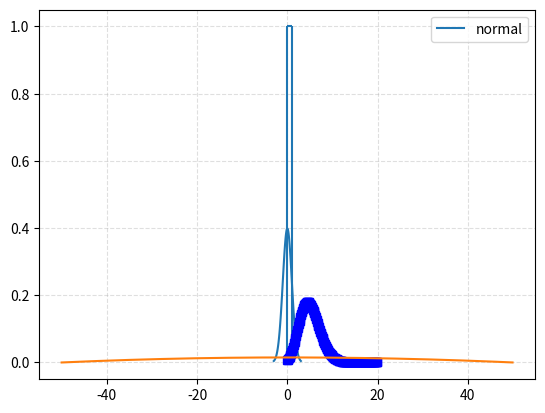
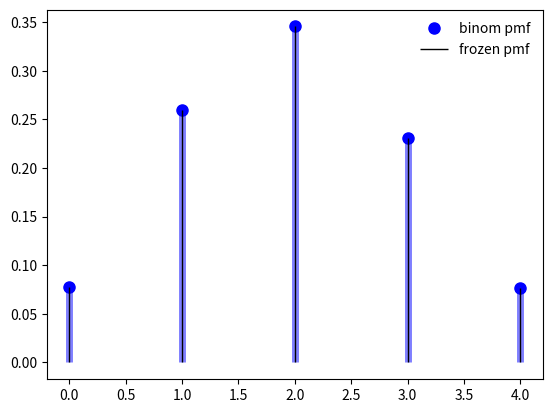
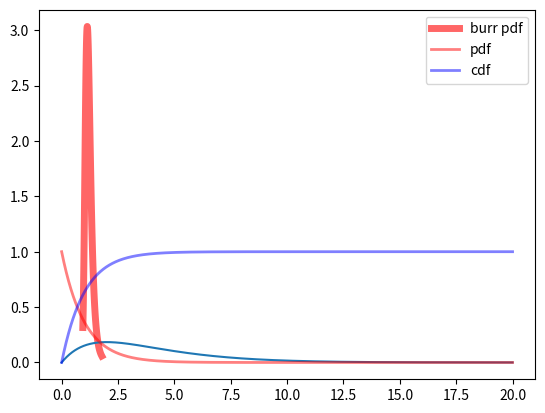
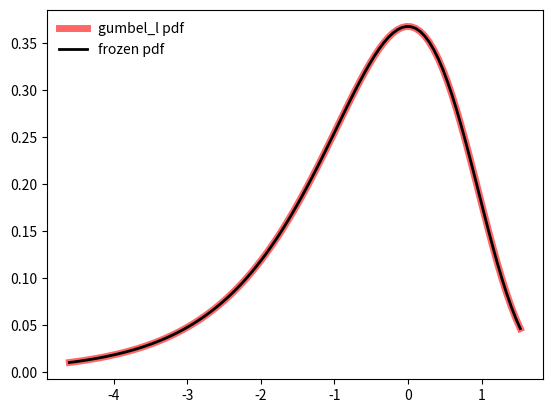
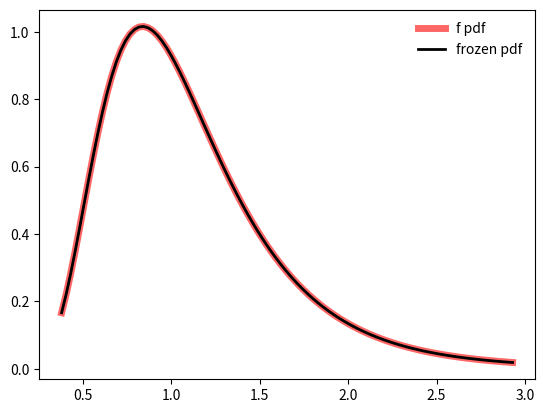
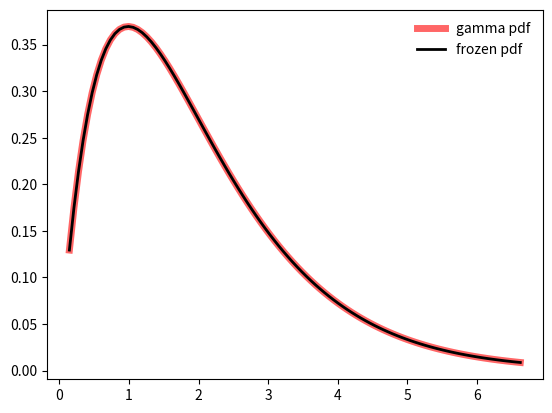
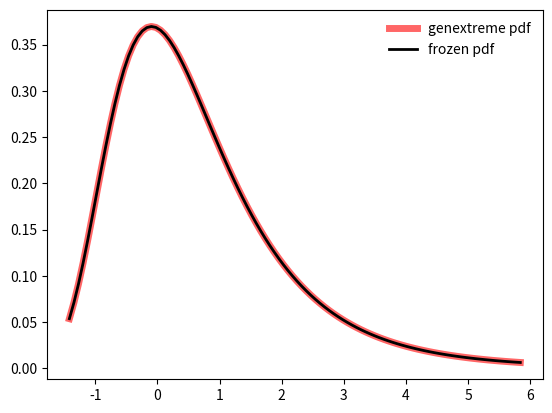
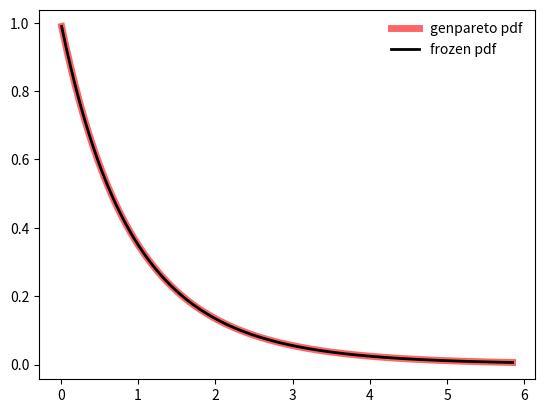
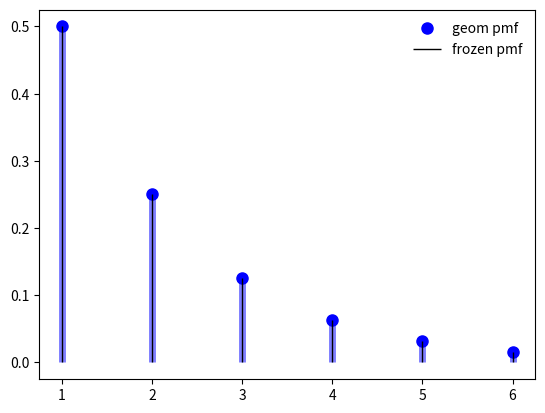
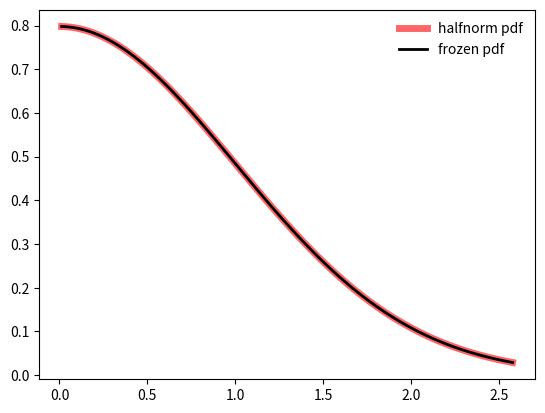
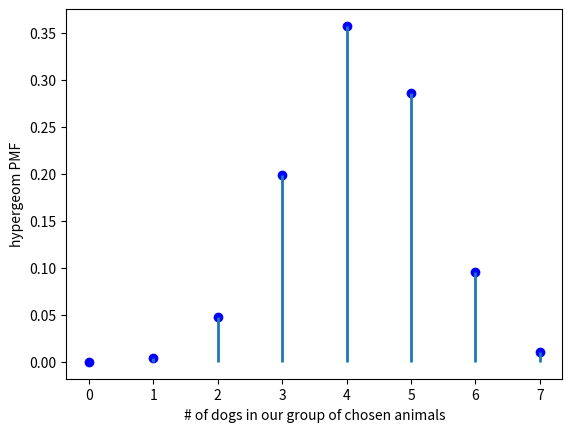
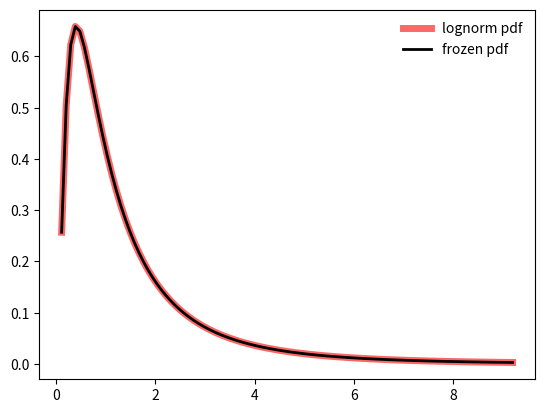
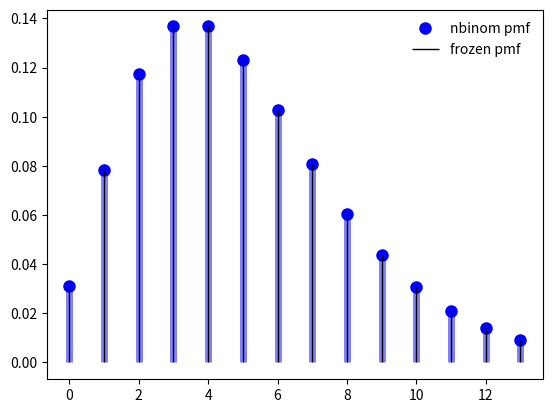
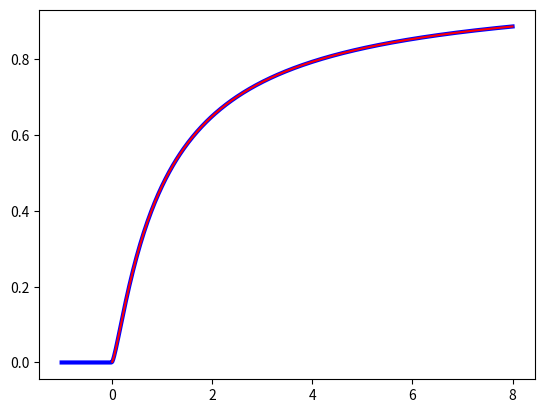
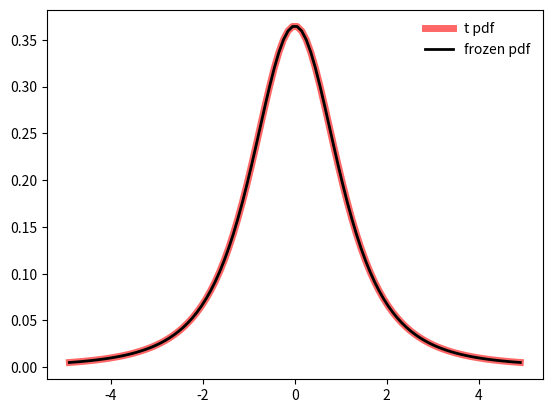
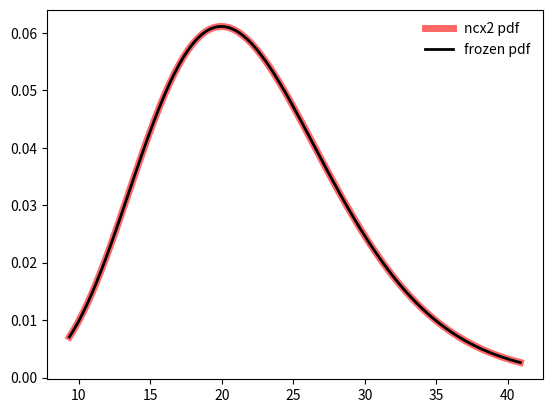

These charts were generated, in order, by the following Python code:
#Definitely going to need to clean up this section a bunch
#Want to concentrate everything being imported in one place

import numpy as np
import matplotlib as mpl
import matplotlib.pyplot as plt
import scipy.stats as stats
import math


# In[37]:


# 1. Normal
mu = 0
variance = 1
sigma = math.sqrt(variance)
x = np.linspace(mu - 3*sigma, mu + 3*sigma, 100)
plt.plot(x, stats.norm.pdf(x, mu, sigma), label = 'normal')
plt.legend()
plt.grid(alpha=.4,linestyle='--')
plt.show


# In[36]:


# 2. Uniform
def uniform(x):
    return x

y = 1
x = np.arange(0, 1)

a = 0
b = 1

plt.hlines(y, xmin = 0, xmax = 1)
plt.hlines(0, xmin = -.5, xmax = a)
plt.hlines(0, xmin = b, xmax = 1.5)
plt.vlines(a, ymin = 0, ymax = y)
plt.vlines(b, ymin = 0, ymax = y)

plt.show


# In[12]:


# 3. Poisson
from scipy.special import factorial

t = np.arange(0, 20, 0.1)
d = np.exp(-5)*np.power(5, t)/factorial(t)

plt.plot(t, d, 'bs')
plt.show()


# In[13]:


# 4. Beta
from scipy.stats import beta

a = 2
b = 2
x = np.arange (-50, 50, 0.1)
y = beta.pdf(x,a,b, scale=100, loc=-50)
plt.plot(x,y)


# In[14]:


# 5. Binomial
from scipy.stats import binom

fig, ax = plt.subplots(1, 1)

n, p = 5, 0.4
mean, var, skew, kurt = binom.stats(n, p, moments='mvsk')

x = np.arange(binom.ppf(0.01, n, p),
              binom.ppf(0.99, n, p))
ax.plot(x, binom.pmf(x, n, p), 'bo', ms=8, label='binom pmf')
ax.vlines(x, 0, binom.pmf(x, n, p), colors='b', lw=5, alpha=0.5)

rv = binom(n, p)
ax.vlines(x, 0, rv.pmf(x), colors='k', linestyles='-', lw=1,
        label='frozen pmf')
ax.legend(loc='best', frameon=False)
plt.show()


# In[15]:


# 6. Burr
from scipy.stats import burr

fig, ax = plt.subplots(1, 1)
c, d = 10.5, 4.3
mean, var, skew, kurt = burr.stats(c, d, moments='mvsk')

x = np.linspace(burr.ppf(0.01, c, d),
                burr.ppf(0.99, c, d), 100)
ax.plot(x, burr.pdf(x, c, d),
       'r-', lw=5, alpha=0.6, label='burr pdf')

vals = burr.ppf([0.001, 0.5, 0.999], c, d)
np.allclose([0.001, 0.5, 0.999], burr.cdf(vals, c, d))

r = burr.rvs(c, d, size=1000)

ax.legend(loc='best', frameon=False)
plt.show()


# In[16]:


# 7. Chi-squared
from scipy.stats import chi2

x = np.arange(0, 20, 0.001)
plt.plot(x, chi2.pdf(x, df=4))


# In[17]:


# 8. Exponential
import scipy.stats as ss

def plot_exponential(x_range, mu=0, sigma=1, cdf=False, **kwargs):
    x = x_range
    if cdf:
        y = ss.expon.cdf(x, mu, sigma)
    else:
        y = ss.expon.pdf(x, mu, sigma)
    plt.plot(x, y, **kwargs)

plot_exponential(x, 0, 1, color='red', lw=2, ls='-', alpha=0.5, label='pdf')
plot_exponential(x, 0, 1, cdf=True, color='blue', lw=2, ls='-', alpha=0.5, label='cdf')
plt.legend();


# In[18]:


# 9. Extreme Value
#NOT SURE IF THIS IS CORRECT
#USING A LEFT-SKEWED GUMBEL DISTRIBUTION
from scipy.stats import gumbel_l

fig, ax = plt.subplots(1, 1)

mean, var, skew, kurt = gumbel_l.stats(moments='mvsk')

x = np.linspace(gumbel_l.ppf(0.01),
                gumbel_l.ppf(0.99), 100)
ax.plot(x, gumbel_l.pdf(x),
       'r-', lw=5, alpha=0.6, label='gumbel_l pdf')

rv = gumbel_l()
ax.plot(x, rv.pdf(x), 'k-', lw=2, label='frozen pdf')

ax.legend(loc='best', frameon=False)
plt.show()


# In[19]:


# 10. F
from scipy.stats import f
fig, ax = plt.subplots(1,1)

dfn, dfd = 29, 18
mean, var, skew, kurt = f.stats(dfn, dfd, moments='mvsk')

x = np.linspace(f.ppf(0.01, dfn, dfd),
                f.ppf(0.99, dfn, dfd), 100)
ax.plot(x, f.pdf(x, dfn, dfd),
       'r-', lw=5, alpha=0.6, label='f pdf')

rv = f(dfn, dfd)
ax.plot(x, rv.pdf(x), 'k-', lw=2, label='frozen pdf')

ax.legend(loc='best', frameon=False)
plt.show()


# In[20]:


# 11. Gamma
from scipy.stats import gamma

fig, ax = plt.subplots(1, 1)

a = 1.99
mean, var, skew, kurt = gamma.stats(a, moments='mvsk')

x = np.linspace(gamma.ppf(0.01, a),
                gamma.ppf(0.99, a), 100)
ax.plot(x, gamma.pdf(x, a),
       'r-', lw=5, alpha=0.6, label='gamma pdf')

rv = gamma(a)
ax.plot(x, rv.pdf(x), 'k-', lw=2, label='frozen pdf')

ax.legend(loc='best', frameon=False)
plt.show()


# In[21]:


# 12. Generalized Extreme Value
from scipy.stats import genextreme

fig, ax = plt.subplots(1,1)

c = -0.1
mean, var, skew, kurt = genextreme.stats(c, moments='mvsk')

x = np.linspace(genextreme.ppf(0.01, c),
                genextreme.ppf(0.99, c), 100)
ax.plot(x, genextreme.pdf(x, c),
       'r-', lw=5, alpha=0.6, label='genextreme pdf')

rv = genextreme(c)
ax.plot(x, rv.pdf(x), 'k-', lw=2, label='frozen pdf')

ax.legend(loc='best', frameon=False)
plt.show()


# In[22]:


# 13. Generalized Pareto
from scipy.stats import genpareto

fig, ax = plt.subplots(1, 1)

c = 0.1
mean, var, skew, kurt = genpareto.stats(c, moments='mvsk')

x = np.linspace(genpareto.ppf(0.01, c),
                genpareto.ppf(0.99, c), 100)
ax.plot(x, genpareto.pdf(x, c),
       'r-', lw=5, alpha=0.6, label='genpareto pdf')

rv = genpareto(c)
ax.plot(x, rv.pdf(x), 'k-', lw=2, label='frozen pdf')

ax.legend(loc='best', frameon=False)
plt.show()


# In[23]:


# 14. Geometric
from scipy.stats import geom

fig, ax = plt.subplots(1, 1)

p = 0.5
mean, var, skew, kurt = geom.stats(p, moments='mvsk')

x = np.arange(geom.ppf(0.01, p),
              geom.ppf(0.99, p))
ax.plot(x, geom.pmf(x, p), 'bo', ms=8, label='geom pmf')
ax.vlines(x, 0, geom.pmf(x, p), colors='b', lw=5, alpha=0.5)

rv = geom(p)
ax.vlines(x, 0, rv.pmf(x), colors='k', linestyles='-', lw=1,
        label='frozen pmf')
ax.legend(loc='best', frameon=False)
plt.show()


# In[24]:


# 15. Half normal
from scipy.stats import halfnorm

fig, ax = plt.subplots(1,1)

mean, var, skew, kurt = halfnorm.stats(moments='mvsk')

x = np.linspace(halfnorm.ppf(0.01),
                halfnorm.ppf(0.99), 100)
ax.plot(x, halfnorm.pdf(x),
       'r-', lw=5, alpha=0.6, label='halfnorm pdf')

rv = halfnorm()
ax.plot(x, rv.pdf(x), 'k-', lw=2, label='frozen pdf')

ax.legend(loc='best', frameon=False)
plt.show()


# In[25]:


# 16. Hypergeometric
from scipy.stats import hypergeom

[M, n, N] = [20, 7, 12]
rv = hypergeom(M, n, N)
x = np.arange(0, n+1)
pmf_dogs = rv.pmf(x)

fig = plt.figure()
ax = fig.add_subplot(111)
ax.plot(x, pmf_dogs, 'bo')
ax.vlines(x, 0, pmf_dogs, lw=2)
ax.set_xlabel('# of dogs in our group of chosen animals')
ax.set_ylabel('hypergeom PMF')
plt.show()


# In[26]:


# 17. Lognormal
from scipy.stats import lognorm

fig, ax = plt.subplots(1, 1)

s = 0.954
mean, var, skew, kurt = lognorm.stats(s, moments='mvsk')

x = np.linspace(lognorm.ppf(0.01, s),
                lognorm.ppf(0.99, s), 100)
ax.plot(x, lognorm.pdf(x, s),
       'r-', lw=5, alpha=0.6, label='lognorm pdf')

rv = lognorm(s)
ax.plot(x, rv.pdf(x), 'k-', lw=2, label='frozen pdf')

ax.legend(loc='best', frameon=False)
plt.show()


# In[27]:


# 18. Negative Binomial
from scipy.stats import nbinom

fig, ax = plt.subplots(1, 1)

n, p = 5, 0.5
mean, var, skew, kurt = nbinom.stats(n, p, moments='mvsk')

x = np.arange(nbinom.ppf(0.01, n, p),
              nbinom.ppf(0.99, n, p))
ax.plot(x, nbinom.pmf(x, n, p), 'bo', ms=8, label='nbinom pmf')
ax.vlines(x, 0, nbinom.pmf(x, n, p), colors='b', lw=5, alpha=0.5)

rv = nbinom(n, p)
ax.vlines(x, 0, rv.pmf(x), colors='k', linestyles='-', lw=1,
        label='frozen pmf')
ax.legend(loc='best', frameon=False)
plt.show()


# In[28]:


# 19. Noncentral F
from scipy import special

x = np.linspace(-1, 8, num=500)
dfn = 3
dfd = 2
ncf_stats = stats.f.cdf(x, dfn, dfd)
ncf_special = special.ncfdtr(dfn, dfd, 0, x)

fig = plt.figure()
ax = fig.add_subplot(111)
ax.plot(x, ncf_stats, 'b-', lw=3)
ax.plot(x, ncf_special, 'r-')
plt.show()


# In[29]:


# 20. Noncentral t
from scipy.stats import t

fig, ax = plt.subplots(1, 1)

df = 2.74
mean, var, skew, kurt = t.stats(df, moments='mvsk')

x = np.linspace(t.ppf(0.01, df),
                t.ppf(0.99, df), 100)
ax.plot(x, t.pdf(x, df),
       'r-', lw=5, alpha=0.6, label='t pdf')

rv = t(df)
ax.plot(x, rv.pdf(x), 'k-', lw=2, label='frozen pdf')

ax.legend(loc='best', frameon=False)
plt.show()


# In[30]:


# 21. Noncentral Chi-squared
from scipy.stats import ncx2

fig, ax = plt.subplots(1, 1)

df, nc = 21, 1.06
mean, var, skew, kurt = ncx2.stats(df, nc, moments='mvsk')

x = np.linspace(ncx2.ppf(0.01, df, nc),
                ncx2.ppf(0.99, df, nc), 100)
ax.plot(x, ncx2.pdf(x, df, nc),
       'r-', lw=5, alpha=0.6, label='ncx2 pdf')

rv = ncx2(df, nc)
ax.plot(x, rv.pdf(x), 'k-', lw=2, label='frozen pdf')

ax.legend(loc='best', frameon=False)
plt.show()


# In[31]:


# 22. Rayleigh
from scipy.stats import rayleigh

fig, ax = plt.subplots(1, 1)

mean, var, skew, kurt = rayleigh.stats(moments='mvsk')

x = np.linspace(rayleigh.ppf(0.01),
                rayleigh.ppf(0.99), 100)
ax.plot(x, rayleigh.pdf(x),
       'r-', lw=5, alpha=0.6, label='rayleigh pdf')

rv = rayleigh()
ax.plot(x, rv.pdf(x), 'k-', lw=2, label='frozen pdf')

ax.legend(loc='best', frameon=False)
plt.show()


# In[32]:


# 23. Stable
from scipy.stats import levy_stable

fig, ax = plt.subplots(1, 1)

alpha, beta = 1.8, -0.5
mean, var, skew, kurt = levy_stable.stats(alpha, beta, moments='mvsk')

x = np.linspace(levy_stable.ppf(0.01, alpha, beta),
                levy_stable.ppf(0.99, alpha, beta), 100)
ax.plot(x, levy_stable.pdf(x, alpha, beta),
       'r-', lw=5, alpha=0.6, label='levy_stable pdf')

rv = levy_stable(alpha, beta)
ax.plot(x, rv.pdf(x), 'k-', lw=2, label='frozen pdf')

ax.legend(loc='best', frameon=False)
plt.show()


# In[33]:


# 24. t
from scipy.stats import t

fig, ax = plt.subplots(1, 1)

df = 2.74
mean, var, skew, kurt = t.stats(df, moments='mvsk')

x = np.linspace(t.ppf(0.01, df),
                t.ppf(0.99, df), 100)
ax.plot(x, t.pdf(x, df),
       'r-', lw=5, alpha=0.6, label='t pdf')

rv = t(df)
ax.plot(x, rv.pdf(x), 'k-', lw=2, label='frozen pdf')

ax.legend(loc='best', frameon=False)
plt.show()


# In[34]:


# 25. Discrete Uniform
from scipy.stats import randint

fig, ax = plt.subplots(1, 1)

low, high = 7, 31
mean, var, skew, kurt = randint.stats(low, high, moments='mvsk')

x = np.arange(randint.ppf(0.01, low, high),
              randint.ppf(0.99, low, high))
ax.plot(x, randint.pmf(x, low, high), 'bo', ms=8, label='randint pmf')
ax.vlines(x, 0, randint.pmf(x, low, high), colors='b', lw=5, alpha=0.5)

rv = randint(low, high)
ax.vlines(x, 0, rv.pmf(x), colors='k', linestyles='-', lw=1,
        label='frozen pmf')
ax.legend(loc='best', frameon=False)
plt.show()


# In[35]:


# 26. Weibull
from scipy.stats import weibull_min

fig, ax = plt.subplots(1, 1)

c = 1.79
mean, var, skew, kurt = weibull_min.stats(c, moments='mvsk')

x = np.linspace(weibull_min.ppf(0.01, c),
                weibull_min.ppf(0.99, c), 100)
ax.plot(x, weibull_min.pdf(x, c),
       'r-', lw=5, alpha=0.6, label='weibull_min pdf')

rv = weibull_min(c)
ax.plot(x, rv.pdf(x), 'k-', lw=2, label='frozen pdf')

ax.legend(loc='best', frameon=False)
plt.show()
